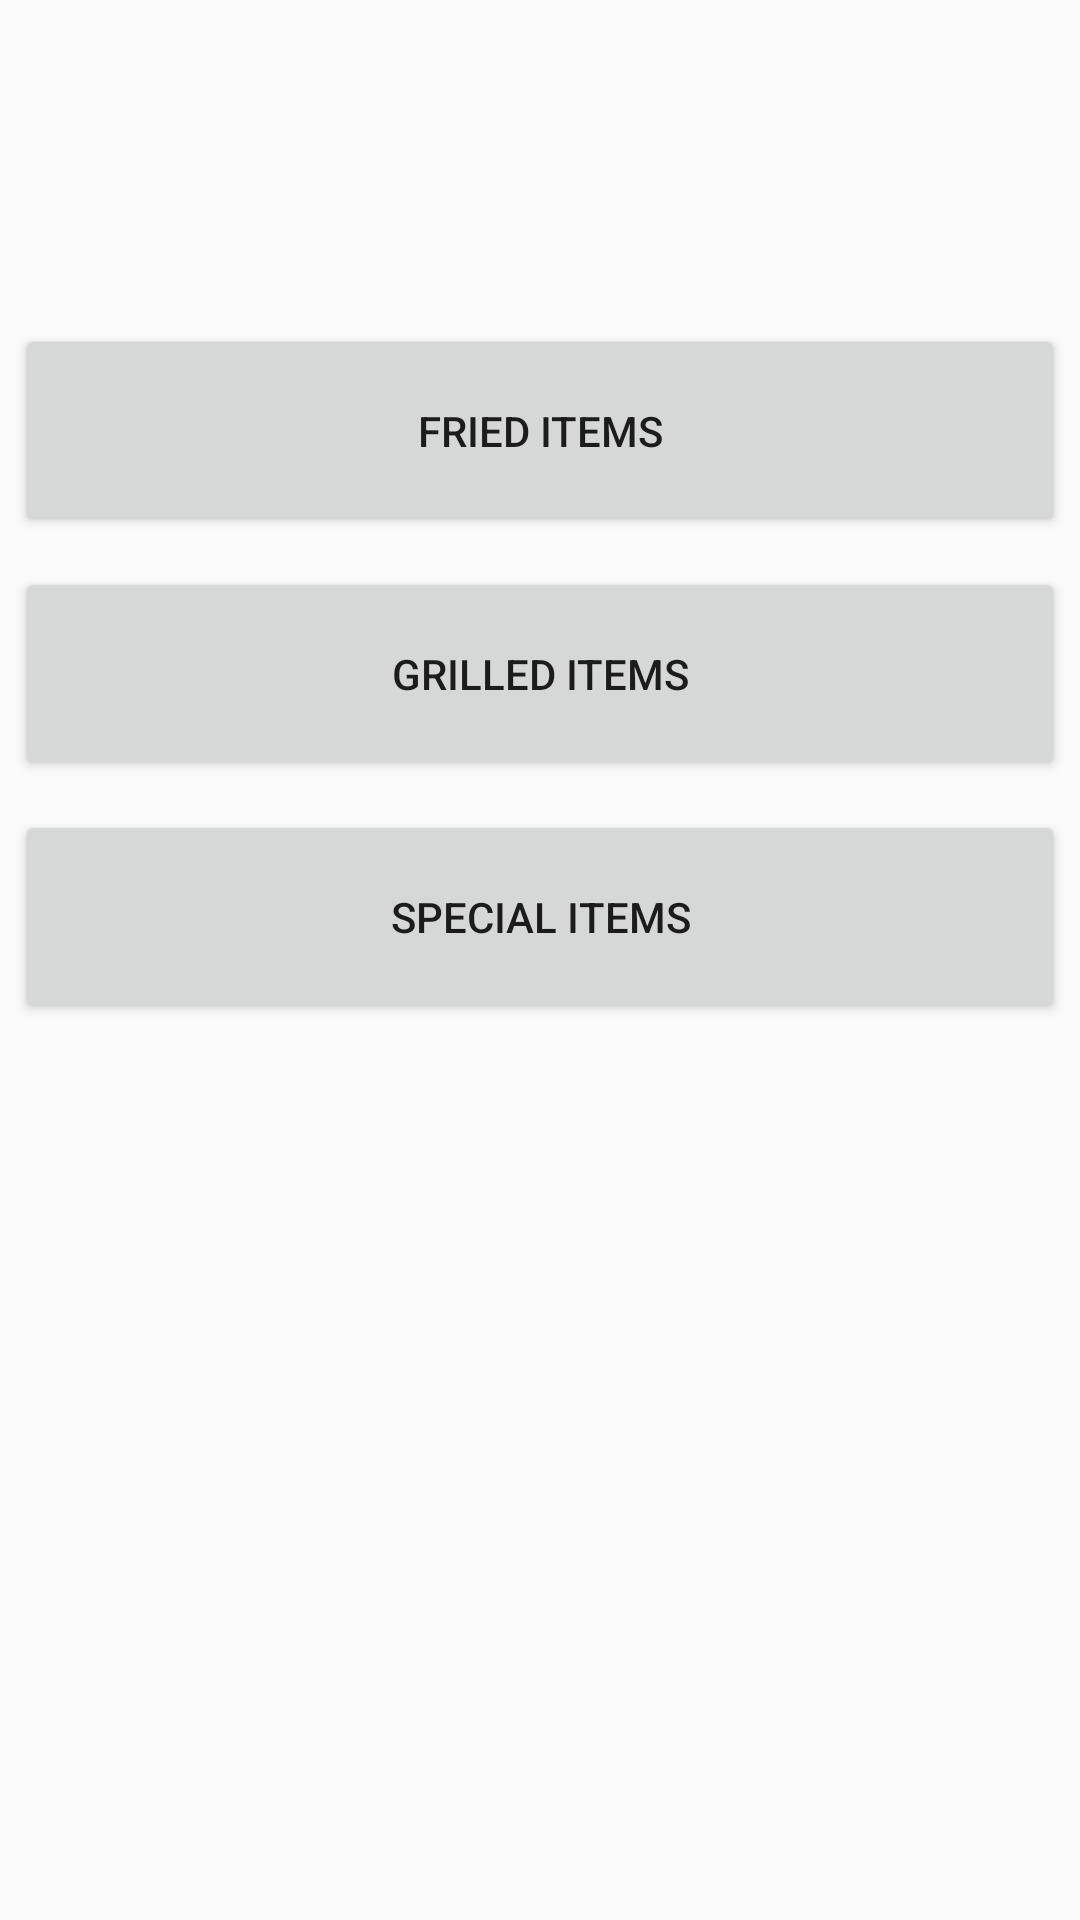

The Android layout XML behind this screen, and the referenced resources:
<!-- AndroidManifest.xml: application theme AppTheme -->
<!-- res/layout/activity_change_menu.xml -->
<?xml version="1.0" encoding="utf-8"?>
<androidx.constraintlayout.widget.ConstraintLayout xmlns:android="http://schemas.android.com/apk/res/android"
    xmlns:app="http://schemas.android.com/apk/res-auto"
    xmlns:tools="http://schemas.android.com/tools"
    android:layout_width="match_parent"
    android:layout_height="match_parent"
    android:background="@drawable/darkbacon"
    tools:context=".ChangeMenu">

    <ListView
        android:id="@+id/friedList"
        android:layout_width="0dp"
        android:layout_height="0dp"
        android:layout_marginStart="30dp"
        android:layout_marginTop="30dp"
        android:layout_marginEnd="30dp"
        android:layout_marginBottom="100dp"
        app:layout_constraintBottom_toBottomOf="parent"
        app:layout_constraintEnd_toEndOf="parent"
        app:layout_constraintStart_toStartOf="parent"
        app:layout_constraintTop_toTopOf="parent"
        android:visibility="gone"/>

    <ListView
        android:id="@+id/grilledList"
        android:layout_width="0dp"
        android:layout_height="0dp"
        android:layout_marginStart="30dp"
        android:layout_marginTop="30dp"
        android:layout_marginEnd="30dp"
        android:layout_marginBottom="100dp"
        app:layout_constraintBottom_toBottomOf="parent"
        app:layout_constraintEnd_toEndOf="parent"
        app:layout_constraintStart_toStartOf="parent"
        app:layout_constraintTop_toTopOf="parent"
        android:visibility="gone"/>

    <ListView
        android:id="@+id/specialList"
        android:layout_width="0dp"
        android:layout_height="0dp"
        android:layout_marginStart="30dp"
        android:layout_marginTop="30dp"
        android:layout_marginEnd="30dp"
        android:layout_marginBottom="100dp"
        android:visibility="gone"
        app:layout_constraintBottom_toBottomOf="parent"
        app:layout_constraintEnd_toEndOf="parent"
        app:layout_constraintStart_toStartOf="parent"
        app:layout_constraintTop_toTopOf="parent" />

    <Button
        android:id="@+id/grilledlistbtn"
        android:layout_width="350dp"
        android:layout_height="71dp"
        android:layout_marginTop="10dp"
        android:text="Grilled Items"
        app:layout_constraintEnd_toEndOf="parent"
        app:layout_constraintHorizontal_bias="0.491"
        app:layout_constraintStart_toStartOf="parent"
        app:layout_constraintTop_toBottomOf="@+id/friedlistbtn" />

    <Button
        android:id="@+id/friedlistbtn"
        android:layout_width="350dp"
        android:layout_height="71dp"
        android:layout_marginTop="108dp"
        android:text="Fried Items"
        app:layout_constraintEnd_toEndOf="parent"
        app:layout_constraintHorizontal_bias="0.491"
        app:layout_constraintStart_toStartOf="parent"
        app:layout_constraintTop_toTopOf="parent" />

    <Button
        android:id="@+id/speciallistbtn"
        android:layout_width="350dp"
        android:layout_height="71dp"
        android:layout_marginTop="10dp"
        android:text="Special Items"
        app:layout_constraintEnd_toEndOf="parent"
        app:layout_constraintHorizontal_bias="0.491"
        app:layout_constraintStart_toStartOf="parent"
        app:layout_constraintTop_toBottomOf="@+id/grilledlistbtn" />

    <Button
        android:id="@+id/backbtn"
        android:layout_width="wrap_content"
        android:layout_height="wrap_content"
        android:layout_marginStart="30dp"
        android:layout_marginBottom="30dp"
        android:text="back"
        android:visibility="gone"
        app:layout_constraintBottom_toBottomOf="parent"
        app:layout_constraintStart_toStartOf="parent" />

</androidx.constraintlayout.widget.ConstraintLayout>
<!-- resources referenced by this layout -->
<resources>
  <style name="AppTheme" parent="Theme.AppCompat.Light.NoActionBar">
          
          <item name="colorPrimary">@color/colorPrimary</item>
          <item name="colorPrimaryDark">#780909</item>
          <item name="colorAccent">@color/colorAccent</item>
      </style>
  <!-- not gathered from this repository: default colours our renderer supplied (Android Studio template values) -->
  <color name="colorPrimary">#FF6200EE</color>
  <color name="colorAccent">#FF03DAC5</color>
</resources>
